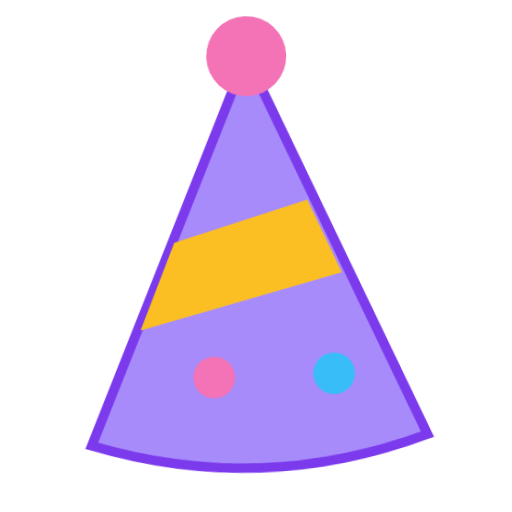
t = 0.00 s
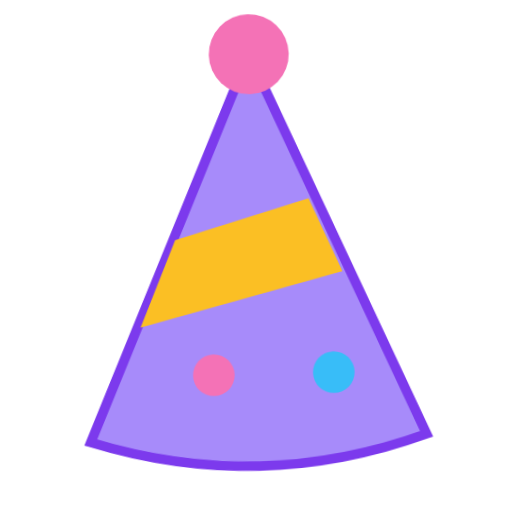
t = 0.40 s
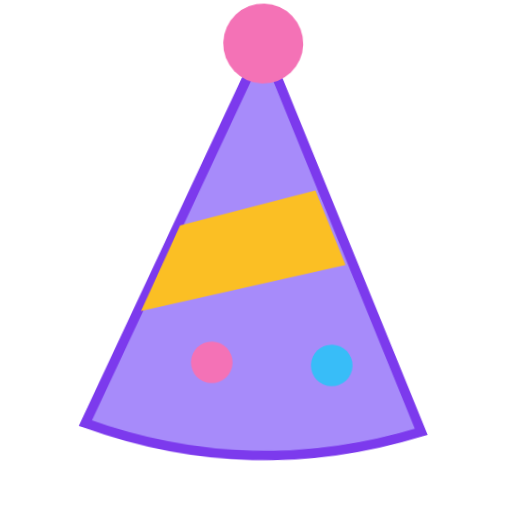
t = 1.20 s
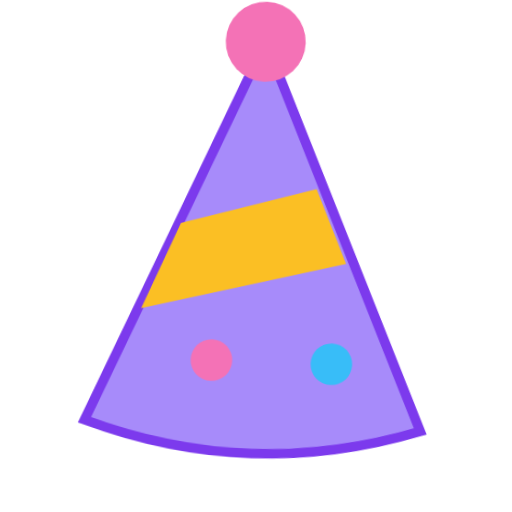
t = 1.60 s
t = 2.00 s: frame unchanged from t = 1.20 s, image omitted
t = 2.80 s: frame unchanged from t = 0.40 s, image omitted

The animated SVG that drew these frames (rendered in a browser with its animation timeline set to each time). Animation: 1 CSS @keyframes rule; one cycle of 3.20 s, repeats indefinitely.

<svg xmlns="http://www.w3.org/2000/svg" viewBox="0 0 320 320" role="img"><title>party hat</title><style>@media(prefers-reduced-motion:no-preference){.art{transform-origin:160px 210px;animation:float 3.2s ease-in-out infinite}@keyframes float{0%,100%{transform:translateY(0) rotate(-2deg)}50%{transform:translateY(-9px) rotate(2deg)}}}</style><g class="art"><path d="M160 35L55 275Q160 310 265 275Z" fill="#A78BFA" stroke="#7C3AED" stroke-width="6"/><path d="M111 150L195 126L215 172L88 204Z" fill="#FBBF24"/><circle cx="160" cy="35" r="25" fill="#F472B6"/><circle cx="133" cy="235" r="13" fill="#F472B6"/><circle cx="208" cy="235" r="13" fill="#38BDF8"/></g></svg>
